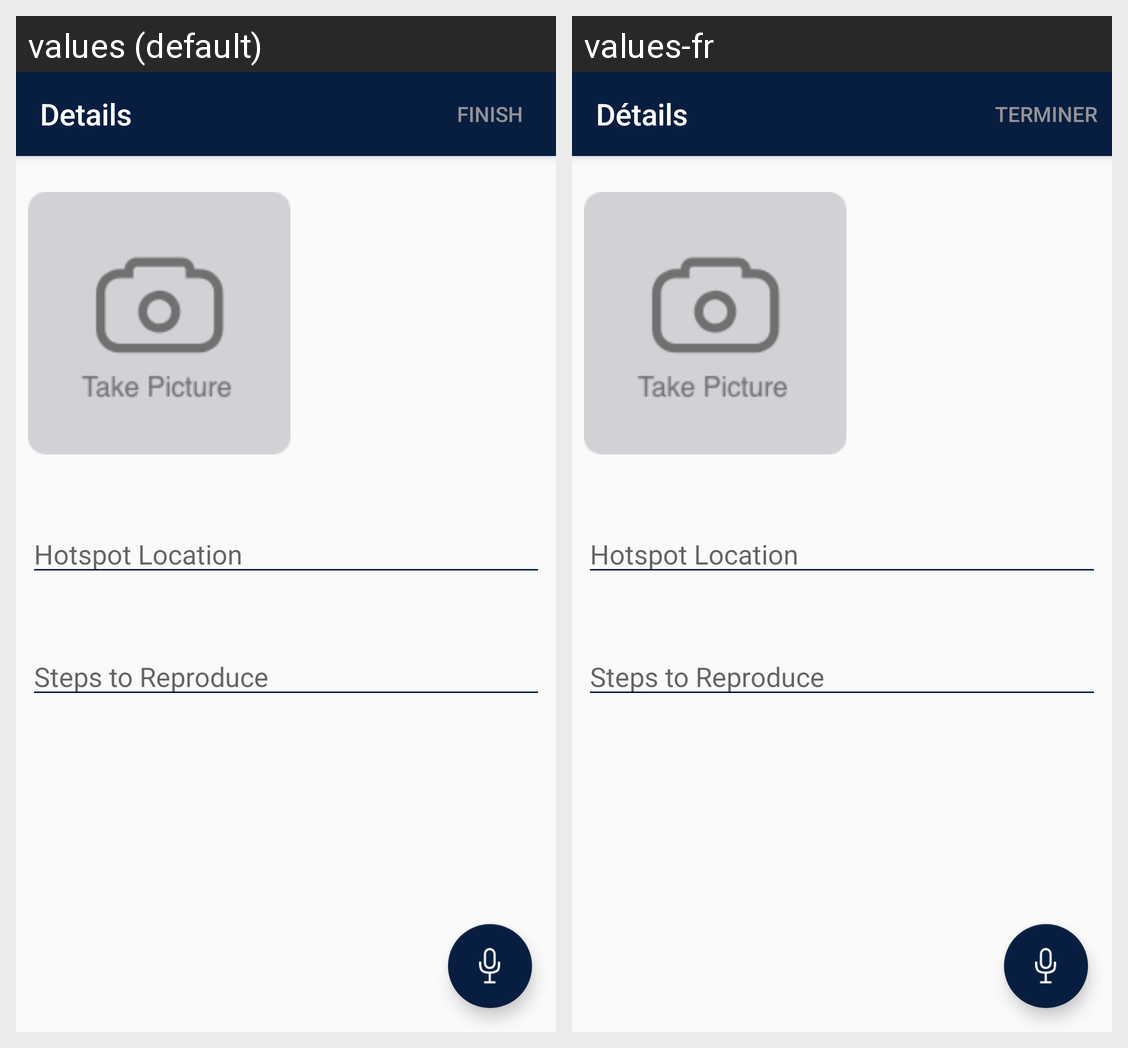

Locale-by-locale string values for the Android screen shown in this grid:
Android screen res/layout/hotspotdetails.xml rendered under 2 locales, left to right: values (default), values-fr. Device: Nexus 5 (rendered at 1080×1920; each locale shown at half size, 540×960, under a caption strip naming it); theme Theme.AppCompat.Light.ActionBar.
Strings drawn on this screen, with the default value and each locale's value (text and hints the layout hard-codes, and strings that could not be matched under every locale, appear in the picture but are not listed):

HotspotDetails
  values: Details
  values-fr: Détails

Finish
  values: Finish
  values-fr: Terminer

hotspot_location
  values: Hotspot Location
  values-fr: Hotspot Location  [not translated; the default value is used]

steps_to_reproduce
  values: Steps to Reproduce
  values-fr: Steps to Reproduce  [not translated; the default value is used]
